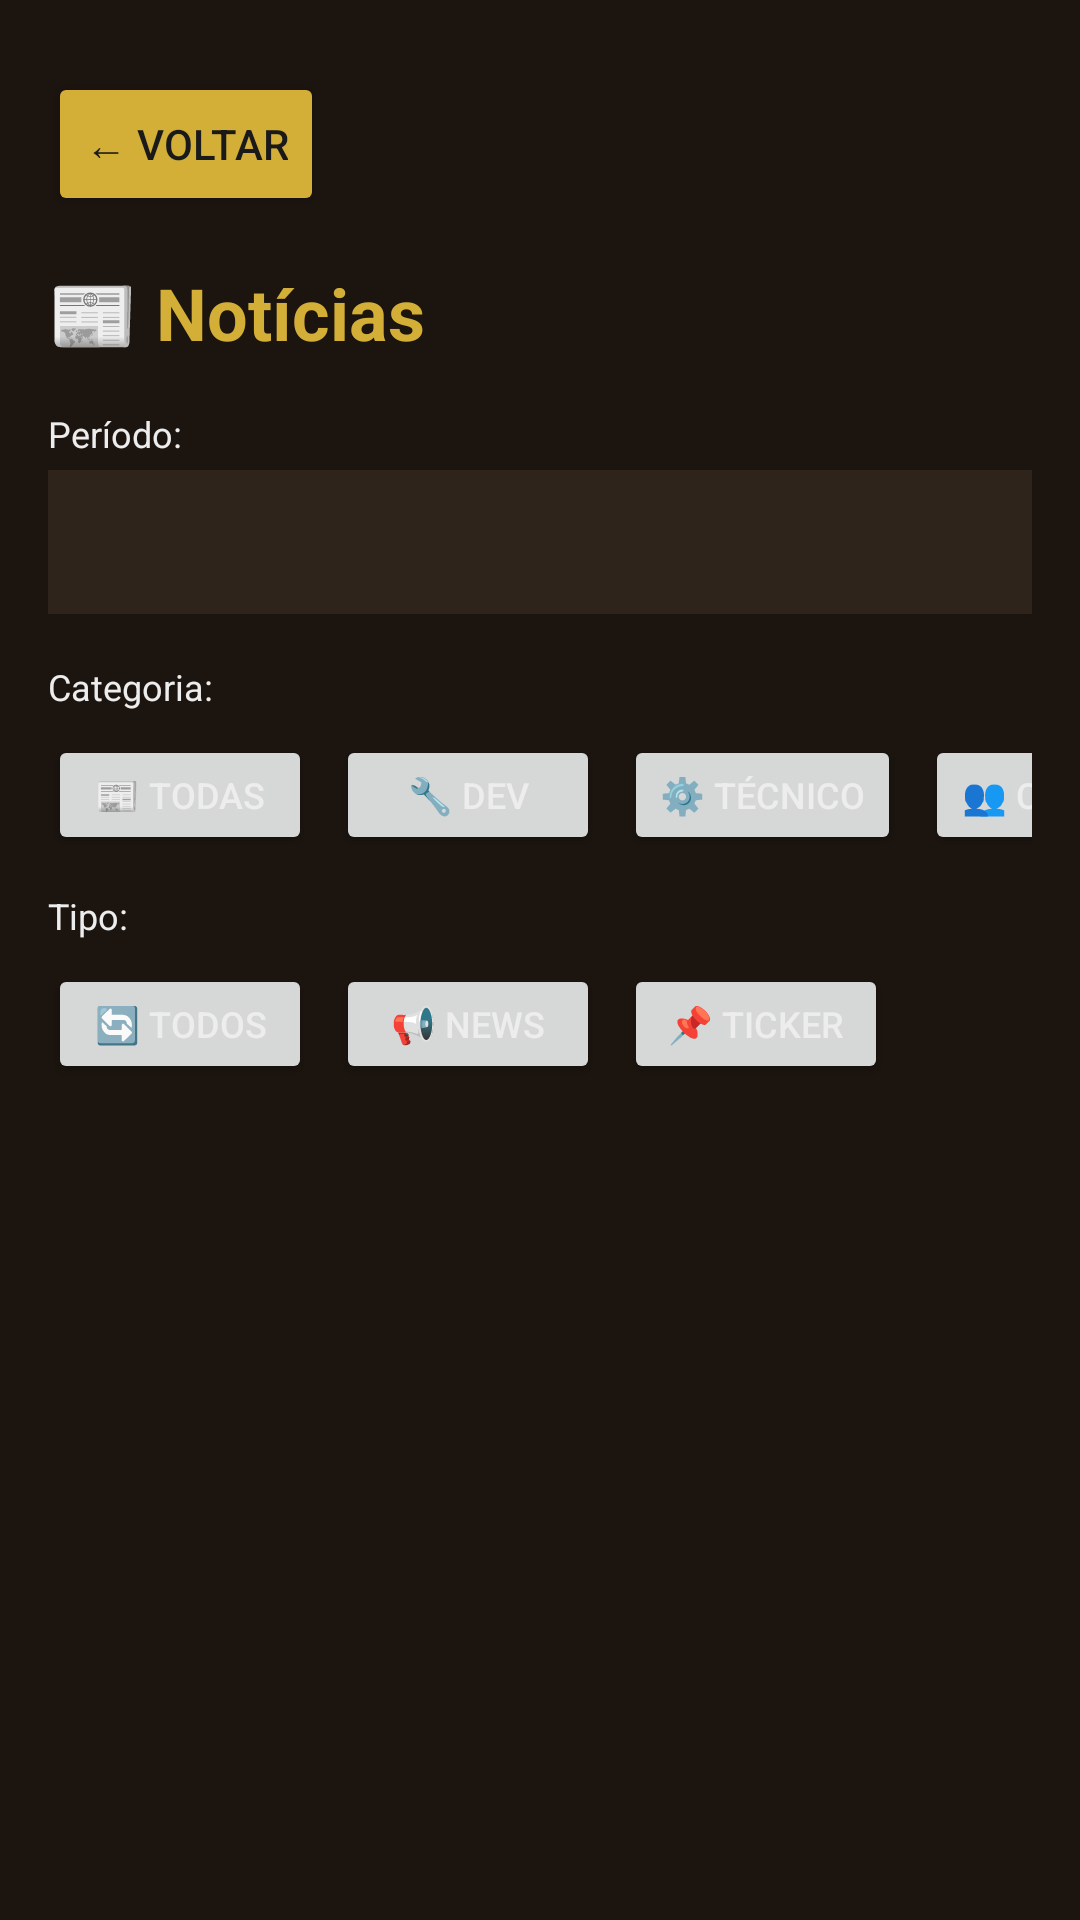

Layout XML and referenced resources for this Android screen:
<!-- AndroidManifest.xml: application theme Theme.Tibiadex -->
<!-- res/layout/activity_news.xml -->
<?xml version="1.0" encoding="utf-8"?>
<LinearLayout
    xmlns:android="http://schemas.android.com/apk/res/android"
    android:layout_width="match_parent"
    android:layout_height="match_parent"
    android:orientation="vertical"
    android:background="@color/tibia_background"
    android:paddingTop="24dp"
    android:paddingStart="16dp"
    android:paddingEnd="16dp">

    <Button
        android:id="@+id/btnBack"
        android:layout_width="wrap_content"
        android:layout_height="wrap_content"
        android:text="← Voltar"
        android:backgroundTint="@color/tibia_gold"
        android:textColor="@color/tibia_text_dark" />

    <TextView
        android:layout_width="wrap_content"
        android:layout_height="wrap_content"
        android:text="📰 Notícias"
        android:textSize="24sp"
        android:textStyle="bold"
        android:textColor="@color/tibia_gold"
        android:layout_marginTop="16dp" />

    <ProgressBar
        android:id="@+id/progressLoading"
        android:layout_width="wrap_content"
        android:layout_height="wrap_content"
        android:layout_gravity="center"
        android:layout_marginTop="24dp"
        android:visibility="gone" />

    <LinearLayout
        android:layout_width="match_parent"
        android:layout_height="wrap_content"
        android:orientation="vertical"
        android:layout_marginTop="16dp">

        <TextView
            android:layout_width="wrap_content"
            android:layout_height="wrap_content"
            android:text="Período:"
            android:textSize="12sp"
            android:textColor="@color/tibia_text_light" />

        <Spinner
            android:id="@+id/spinnerDays"
            android:layout_width="match_parent"
            android:layout_height="48dp"
            android:background="@color/tibia_surface"
            android:layout_marginTop="4dp" />

    </LinearLayout>

    <TextView
        android:layout_width="wrap_content"
        android:layout_height="wrap_content"
        android:text="Categoria:"
        android:textSize="12sp"
        android:textColor="@color/tibia_text_light"
        android:layout_marginTop="16dp" />

    <HorizontalScrollView
        android:layout_width="match_parent"
        android:layout_height="wrap_content"
        android:layout_marginTop="8dp"
        android:scrollbars="none">

        <LinearLayout
            android:layout_width="wrap_content"
            android:layout_height="wrap_content"
            android:orientation="horizontal">

            <Button
                android:id="@+id/btnFilterAll"
                android:layout_width="wrap_content"
                android:layout_height="40dp"
                android:text="📰 Todas"
                android:textSize="12sp"
                android:layout_marginEnd="8dp" />

            <Button
                android:id="@+id/btnFilterDev"
                android:layout_width="wrap_content"
                android:layout_height="40dp"
                android:text="🔧 Dev"
                android:textSize="12sp"
                android:layout_marginEnd="8dp" />

            <Button
                android:id="@+id/btnFilterTech"
                android:layout_width="wrap_content"
                android:layout_height="40dp"
                android:text="⚙️ Técnico"
                android:textSize="12sp"
                android:layout_marginEnd="8dp" />

            <Button
                android:id="@+id/btnFilterComm"
                android:layout_width="wrap_content"
                android:layout_height="40dp"
                android:text="👥 Comunidade"
                android:textSize="12sp" />

        </LinearLayout>

    </HorizontalScrollView>

    <TextView
        android:layout_width="wrap_content"
        android:layout_height="wrap_content"
        android:text="Tipo:"
        android:textSize="12sp"
        android:textColor="@color/tibia_text_light"
        android:layout_marginTop="12dp" />

    <HorizontalScrollView
        android:layout_width="match_parent"
        android:layout_height="wrap_content"
        android:layout_marginTop="8dp"
        android:scrollbars="none">

        <LinearLayout
            android:layout_width="wrap_content"
            android:layout_height="wrap_content"
            android:orientation="horizontal">

            <Button
                android:id="@+id/btnTypeAll"
                android:layout_width="wrap_content"
                android:layout_height="40dp"
                android:text="🔄 Todos"
                android:textSize="12sp"
                android:layout_marginEnd="8dp" />

            <Button
                android:id="@+id/btnTypeNews"
                android:layout_width="wrap_content"
                android:layout_height="40dp"
                android:text="📢 News"
                android:textSize="12sp"
                android:layout_marginEnd="8dp" />

            <Button
                android:id="@+id/btnTypeTicker"
                android:layout_width="wrap_content"
                android:layout_height="40dp"
                android:text="📌 Ticker"
                android:textSize="12sp" />

        </LinearLayout>

    </HorizontalScrollView>

    <androidx.recyclerview.widget.RecyclerView
        android:id="@+id/recyclerNews"
        android:layout_width="match_parent"
        android:layout_height="0dp"
        android:layout_weight="1"
        android:layout_marginTop="16dp" />

</LinearLayout>
<!-- resources referenced by this layout -->
<resources>
  <color name="tibia_background">#1B140F</color>
  <color name="tibia_gold">#D4AF37</color>
  <color name="tibia_surface">#2E241C</color>
  <color name="tibia_text_dark">#1A1A1A</color>
  <color name="tibia_text_light">#EDEDED</color>
  <style name="Theme.Tibiadex" parent="Theme.MaterialComponents.DayNight.NoActionBar">
          <item name="colorPrimary">@color/tibia_gold</item>
          <item name="colorPrimaryVariant">@color/tibia_gold_light</item>
          <item name="colorOnPrimary">@color/tibia_text_dark</item>
  
          <item name="android:windowBackground">@color/tibia_background</item>
          <item name="android:textColor">@color/tibia_text_light</item>
      </style>
  <color name="tibia_gold_light">#F5D76E</color>
</resources>
